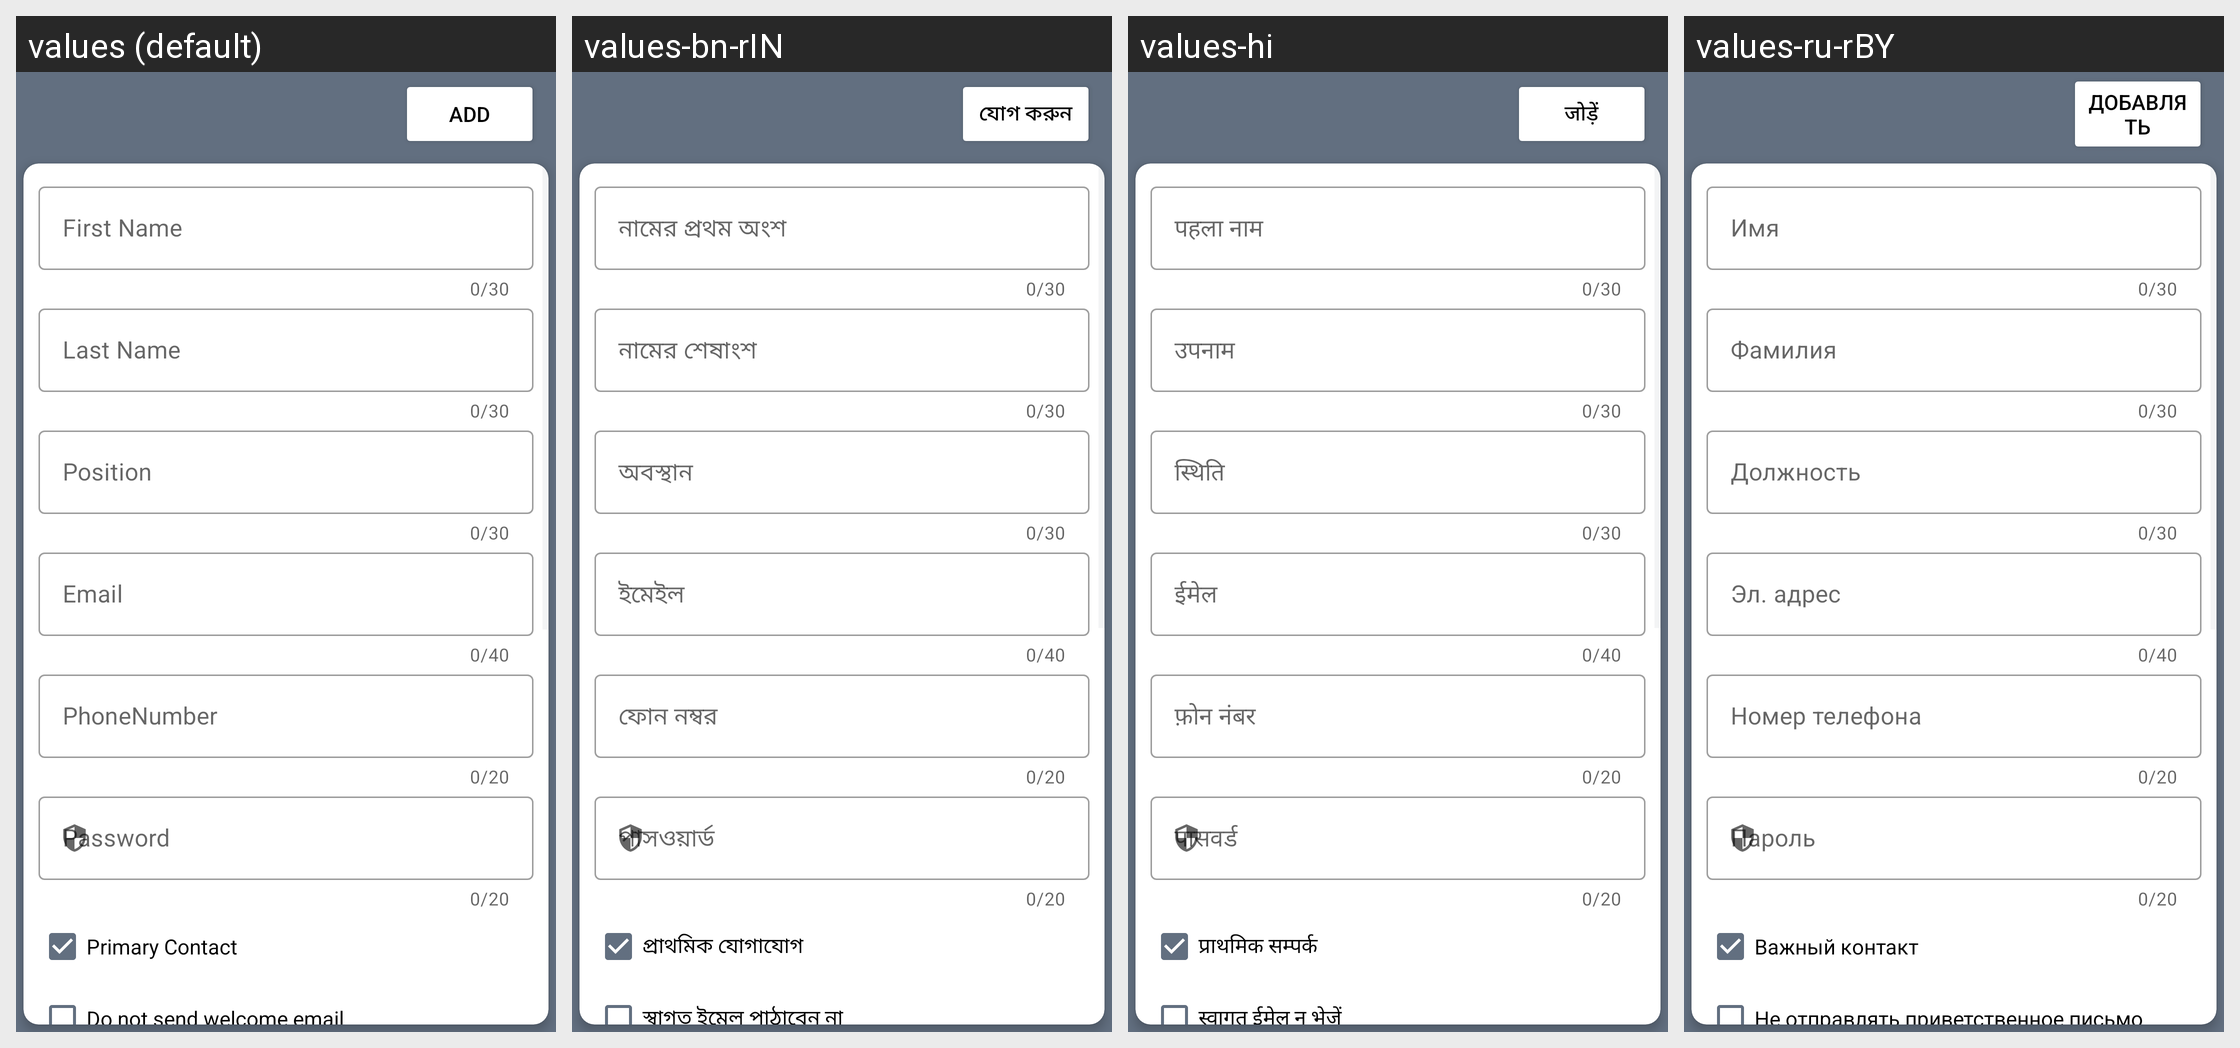

Translations of the strings shown on this Android screen, per locale in the grid:
Android screen res/layout/activity_add_contact.xml rendered under 4 locales, left to right: values (default), values-bn-rIN, values-hi, values-ru-rBY. Device: Nexus 5 (rendered at 1080×1920; each locale shown at half size, 540×960, under a caption strip naming it); theme Theme.Main.
Other locales in the repository, not shown: values-de-rDE, values-pt-rBR.
Strings drawn on this screen, with the default value and each locale's value (text and hints the layout hard-codes, and strings that could not be matched under every locale, appear in the picture but are not listed):

add
  values: Add
  values-bn-rIN: যোগ করুন
  values-hi: जोड़ें
  values-ru-rBY: Добавлять

first_name
  values: First Name
  values-bn-rIN: নামের প্রথম অংশ
  values-hi: पहला नाम
  values-ru-rBY: Имя

last_name
  values: Last Name
  values-bn-rIN: নামের শেষাংশ
  values-hi: उपनाम
  values-ru-rBY: Фамилия

position
  values: Position
  values-bn-rIN: অবস্থান
  values-hi: स्थिति
  values-ru-rBY: Должность

email
  values: Email
  values-bn-rIN: ইমেইল
  values-hi: ईमेल
  values-ru-rBY: Эл. адрес

phone
  values: PhoneNumber
  values-bn-rIN: ফোন নম্বর
  values-hi: फ़ोन नंबर
  values-ru-rBY: Номер телефона

password
  values: Password
  values-bn-rIN: পাসওয়ার্ড
  values-hi: पासवर्ड
  values-ru-rBY: Пароль

primary_contact
  values: Primary Contact
  values-bn-rIN: প্রাথমিক যোগাযোগ
  values-hi: प्राथमिक सम्पर्क
  values-ru-rBY: Важный контакт

do_not_set_welcome_email
  values: Do not send welcome email
  values-bn-rIN: স্বাগত ইমেল পাঠাবেন না
  values-hi: स्वागत ईमेल न भेजें
  values-ru-rBY: Не отправлять приветственное письмо
